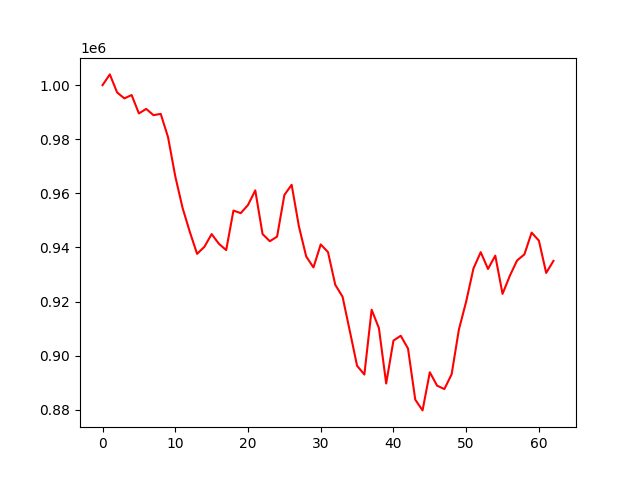

The table this chart was drawn from, first rows:
account_value, date, daily_return
1000000, 2022-01-03, 
1003972, 2022-01-04, 0.003972
997306, 2022-01-05, -0.00664
995104, 2022-01-06, -0.002208
996337, 2022-01-07, 0.001239
989538, 2022-01-10, -0.006824
991215, 2022-01-11, 0.001695
988908, 2022-01-12, -0.002328
989368, 2022-01-13, 0.0004655
980820, 2022-01-14, -0.00864
966299, 2022-01-18, -0.0148
954652, 2022-01-19, -0.01205
945747, 2022-01-20, -0.009328
937631, 2022-01-21, -0.008581
940230, 2022-01-24, 0.002771
944936, 2022-01-25, 0.005005
941349, 2022-01-26, -0.003796
939028, 2022-01-27, -0.002466
953640, 2022-01-28, 0.01556
952686, 2022-01-31, -0.001
955691, 2022-02-01, 0.003154
961099, 2022-02-02, 0.005659
944963, 2022-02-03, -0.01679
942300, 2022-02-04, -0.002818
944006, 2022-02-07, 0.001811
959383, 2022-02-08, 0.01629
963178, 2022-02-09, 0.003956
947789, 2022-02-10, -0.01598
936678, 2022-02-11, -0.01172
932611, 2022-02-14, -0.004342
941115, 2022-02-15, 0.009119
938280, 2022-02-16, -0.003013
926188, 2022-02-17, -0.01289
921803, 2022-02-18, -0.004735
909095, 2022-02-22, -0.01379
896246, 2022-02-23, -0.01413
893017, 2022-02-24, -0.003602
916976, 2022-02-25, 0.02683
910185, 2022-02-28, -0.007406
889717, 2022-03-01, -0.02249
905568, 2022-03-02, 0.01782
907355, 2022-03-03, 0.001974
902643, 2022-03-04, -0.005194
883725, 2022-03-07, -0.02096
879764, 2022-03-08, -0.004482
893853, 2022-03-09, 0.01601
888914, 2022-03-10, -0.005526
887649, 2022-03-11, -0.001423
893128, 2022-03-14, 0.006172
909675, 2022-03-15, 0.01853
920020, 2022-03-16, 0.01137
932226, 2022-03-17, 0.01327
938259, 2022-03-18, 0.006471
932045, 2022-03-21, -0.006623
936972, 2022-03-22, 0.005286
922852, 2022-03-23, -0.01507
929518, 2022-03-24, 0.007223
935198, 2022-03-25, 0.006111
937430, 2022-03-28, 0.002387
945479, 2022-03-29, 0.008586
... 3 more rows
